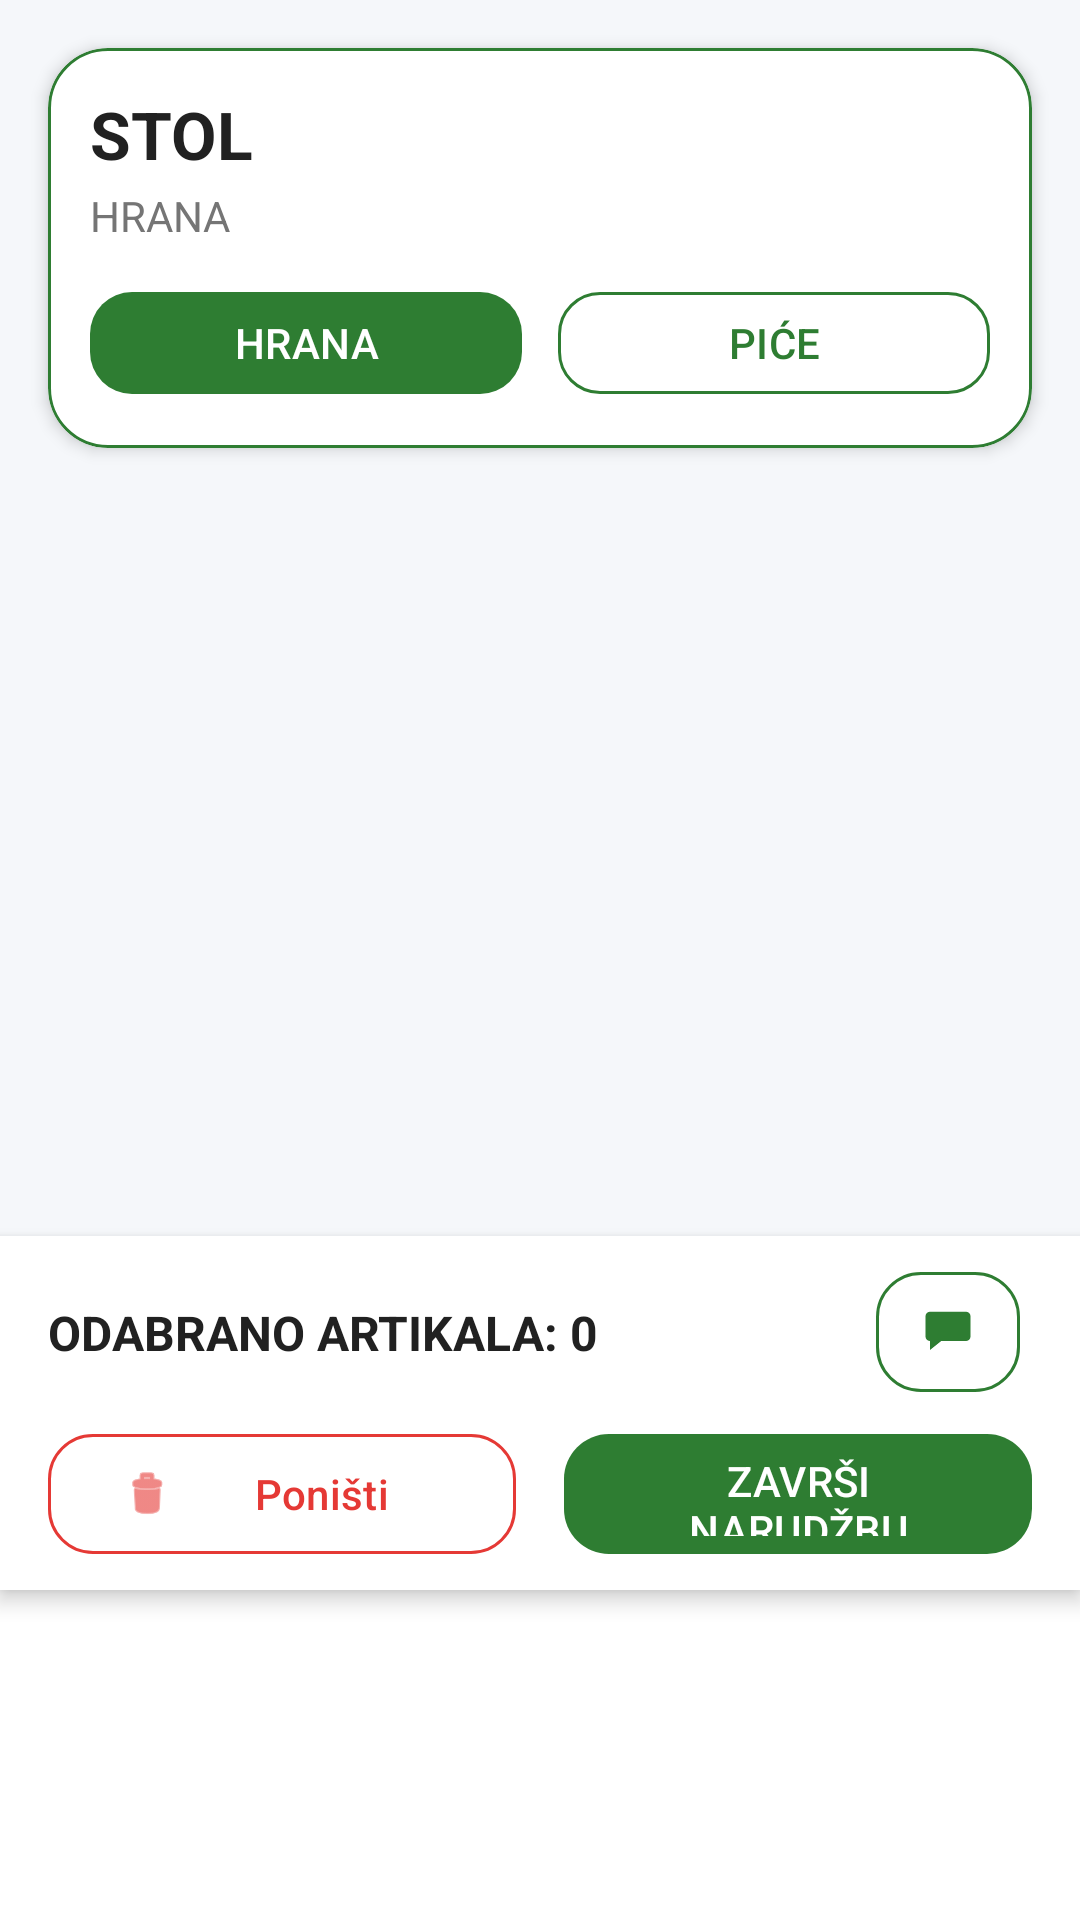

Reconstruct the res/layout file that produces this screen, plus the resources it refers to.
<!-- AndroidManifest.xml: application theme Theme.NARUCIVANJE_NOVO -->
<!-- res/layout/activity_odabir_jela_pica.xml -->
<androidx.constraintlayout.widget.ConstraintLayout xmlns:android="http://schemas.android.com/apk/res/android"
    xmlns:app="http://schemas.android.com/apk/res-auto"
    xmlns:tools="http://schemas.android.com/tools"
    android:layout_width="match_parent"
    android:layout_height="match_parent"
    android:background="#F5F7FA">

    <com.google.android.material.card.MaterialCardView
        android:id="@+id/headerCard"
        android:layout_width="0dp"
        android:layout_height="wrap_content"
        android:layout_margin="16dp"
        app:cardBackgroundColor="@android:color/white"
        app:cardCornerRadius="20dp"
        app:cardElevation="3dp"
        app:strokeColor="@color/primary"
        app:strokeWidth="1dp"
        app:layout_constraintTop_toTopOf="parent"
        app:layout_constraintStart_toStartOf="parent"
        app:layout_constraintEnd_toEndOf="parent">

        <LinearLayout
            android:layout_width="match_parent"
            android:layout_height="wrap_content"
            android:orientation="vertical"
            android:padding="14dp">

            <TextView
                android:id="@+id/textViewTableNumber"
                android:layout_width="match_parent"
                android:layout_height="wrap_content"
                android:text="@string/table_number_placeholder"
                android:textColor="#212121"
                android:textSize="22sp"
                android:textStyle="bold" />

            <TextView
                android:id="@+id/textViewMenuTitle"
                android:layout_width="match_parent"
                android:layout_height="wrap_content"
                android:layout_marginTop="3dp"
                android:text="@string/menu_food"
                android:textColor="#757575"
                android:textSize="14sp" />

            <LinearLayout
                android:id="@+id/menuSwitchContainer"
                android:layout_width="match_parent"
                android:layout_height="wrap_content"
                android:layout_marginTop="12dp"
                android:orientation="horizontal">

                <com.google.android.material.button.MaterialButton
                    android:id="@+id/btnHrana"
                    android:layout_width="0dp"
                    android:layout_height="42dp"
                    android:layout_marginEnd="6dp"
                    android:layout_weight="1"
                    android:text="@string/menu_food"
                    android:textColor="@android:color/white"
                    app:backgroundTint="@color/primary"
                    app:cornerRadius="14dp" />

                <com.google.android.material.button.MaterialButton
                    android:id="@+id/btnPica"
                    android:layout_width="0dp"
                    android:layout_height="42dp"
                    android:layout_marginStart="6dp"
                    android:layout_weight="1"
                    android:text="@string/menu_drinks"
                    android:textColor="@color/primary"
                    app:backgroundTint="@android:color/white"
                    app:cornerRadius="14dp"
                    app:strokeColor="@color/primary"
                    app:strokeWidth="1dp" />
            </LinearLayout>

        </LinearLayout>
    </com.google.android.material.card.MaterialCardView>

    <androidx.recyclerview.widget.RecyclerView
        android:id="@+id/recyclerView"
        android:layout_width="0dp"
        android:layout_height="0dp"
        android:layout_marginTop="8dp"
        android:background="#F5F7FA"
        android:clipToPadding="false"
        android:paddingStart="12dp"
        android:paddingEnd="12dp"
        android:paddingBottom="8dp"
        app:layout_constraintTop_toBottomOf="@id/headerCard"
        app:layout_constraintBottom_toTopOf="@+id/containerTotalSelected"
        app:layout_constraintStart_toStartOf="parent"
        app:layout_constraintEnd_toEndOf="parent"
        tools:listitem="@layout/item_menu" />

    <ProgressBar
        android:id="@+id/progressBar"
        android:layout_width="wrap_content"
        android:layout_height="wrap_content"
        android:indeterminate="true"
        android:visibility="gone"
        app:layout_constraintTop_toTopOf="parent"
        app:layout_constraintBottom_toBottomOf="parent"
        app:layout_constraintStart_toStartOf="parent"
        app:layout_constraintEnd_toEndOf="parent" />

    <androidx.constraintlayout.widget.ConstraintLayout
        android:id="@+id/containerTotalSelected"
        android:layout_width="0dp"
        android:layout_height="wrap_content"
        android:background="@android:color/white"
        android:elevation="4dp"
        android:paddingStart="16dp"
        android:paddingTop="8dp"
        android:paddingEnd="12dp"
        android:paddingBottom="4dp"
        app:layout_constraintTop_toBottomOf="@id/recyclerView"
        app:layout_constraintStart_toStartOf="parent"
        app:layout_constraintEnd_toEndOf="parent">

        <TextView
            android:id="@+id/textViewTotalSelected"
            android:layout_width="0dp"
            android:layout_height="wrap_content"
            android:text="@string/selected_items_zero"
            android:textColor="#212121"
            android:textSize="16sp"
            android:textStyle="bold"
            app:layout_constraintStart_toStartOf="parent"
            app:layout_constraintEnd_toStartOf="@id/iconButtonContainer"
            app:layout_constraintTop_toTopOf="parent"
            app:layout_constraintBottom_toBottomOf="parent" />

        <LinearLayout
            android:id="@+id/iconButtonContainer"
            android:layout_width="wrap_content"
            android:layout_height="wrap_content"
            android:orientation="horizontal"
            app:layout_constraintEnd_toEndOf="parent"
            app:layout_constraintTop_toTopOf="parent"
            app:layout_constraintBottom_toBottomOf="parent">

            <com.google.android.material.button.MaterialButton
                android:id="@+id/btnAiChat"
                android:layout_width="48dp"
                android:layout_height="48dp"
                android:layout_marginEnd="8dp"
                android:contentDescription="@string/ai_chat"
                app:backgroundTint="@android:color/white"
                app:cornerRadius="15dp"
                app:icon="@drawable/ic_ai_chat"
                app:iconGravity="textStart"
                app:iconPadding="0dp"
                app:iconTint="@color/primary"
                app:strokeColor="@color/primary"
                app:strokeWidth="1dp" />

            <com.google.android.material.button.MaterialButton
                android:id="@+id/btnMojeNarudzbe"
                android:layout_width="48dp"
                android:layout_height="48dp"
                android:contentDescription="Moje narudžbe"
                android:visibility="gone"
                app:backgroundTint="@android:color/white"
                app:cornerRadius="15dp"
                app:icon="@android:drawable/ic_menu_agenda"
                app:iconGravity="textStart"
                app:iconPadding="0dp"
                app:iconTint="@color/primary"
                app:strokeColor="@color/primary"
                app:strokeWidth="1dp" />
        </LinearLayout>

    </androidx.constraintlayout.widget.ConstraintLayout>

    <LinearLayout
        android:id="@+id/buttonContainer"
        android:layout_width="0dp"
        android:layout_height="wrap_content"
        android:background="@android:color/white"
        android:elevation="4dp"
        android:gravity="center"
        android:orientation="horizontal"
        android:paddingStart="16dp"
        android:paddingTop="2dp"
        android:paddingEnd="16dp"
        android:paddingBottom="8dp"
        app:layout_constraintTop_toBottomOf="@id/containerTotalSelected"
        app:layout_constraintBottom_toTopOf="@id/tabLayoutTop"
        app:layout_constraintStart_toStartOf="parent"
        app:layout_constraintEnd_toEndOf="parent">

        <com.google.android.material.button.MaterialButton
            android:id="@+id/btnPonistiNarudzbu"
            android:layout_width="0dp"
            android:layout_height="48dp"
            android:layout_marginEnd="8dp"
            android:layout_weight="1"
            android:text="Poništi"
            android:textColor="@color/danger"
            app:backgroundTint="@android:color/white"
            app:cornerRadius="15dp"
            app:icon="@android:drawable/ic_menu_delete"
            app:iconTint="@color/danger"
            app:strokeColor="@color/danger"
            app:strokeWidth="1dp" />

        <com.google.android.material.button.MaterialButton
            android:id="@+id/btnZavrsiNarudzbu"
            android:layout_width="0dp"
            android:layout_height="48dp"
            android:layout_marginStart="8dp"
            android:layout_weight="1"
            android:text="@string/finish_order"
            android:textColor="@android:color/white"
            app:backgroundTint="@color/primary"
            app:cornerRadius="15dp" />
    </LinearLayout>

    <com.google.android.material.tabs.TabLayout
        android:id="@+id/tabLayoutTop"
        android:layout_width="0dp"
        android:layout_height="55dp"
        android:background="@android:color/white"
        app:tabMode="fixed"
        app:tabGravity="fill"
        app:tabMaxWidth="0dp"
        app:tabTextColor="@color/black"
        app:tabIndicatorHeight="0dp"
        app:tabRippleColor="@android:color/transparent"
        app:tabBackground="@android:color/white"
        app:layout_constraintBottom_toTopOf="@id/tabLayoutBottom"
        app:layout_constraintStart_toStartOf="parent"
        app:layout_constraintEnd_toEndOf="parent" />

    <com.google.android.material.tabs.TabLayout
        android:id="@+id/tabLayoutBottom"
        android:layout_width="0dp"
        android:layout_height="55dp"
        android:background="@android:color/white"
        app:tabMode="fixed"
        app:tabGravity="fill"
        app:tabMaxWidth="0dp"
        app:tabTextColor="@color/black"
        app:tabIndicatorHeight="0dp"
        app:tabRippleColor="@android:color/transparent"
        app:tabBackground="@android:color/white"
        app:layout_constraintBottom_toBottomOf="parent"
        app:layout_constraintStart_toStartOf="parent"
        app:layout_constraintEnd_toEndOf="parent" />

</androidx.constraintlayout.widget.ConstraintLayout>
<!-- res/layout/item_menu.xml (included above) -->
<?xml version="1.0" encoding="utf-8"?>
<androidx.cardview.widget.CardView xmlns:android="http://schemas.android.com/apk/res/android"
    xmlns:app="http://schemas.android.com/apk/res-auto"
    android:layout_width="match_parent"
    android:layout_height="90dp"
    android:layout_margin="6dp"
    app:cardBackgroundColor="@color/white"
    app:cardCornerRadius="14dp"
    app:cardElevation="6dp">

    <RelativeLayout
        android:layout_width="match_parent"
        android:layout_height="match_parent"
        android:padding="12dp">

        <TextView
            android:id="@+id/textViewName"
            android:layout_width="match_parent"
            android:layout_height="wrap_content"
            android:layout_alignParentTop="true"
            android:maxLines="2"
            android:text="@string/menu_item_name_preview"
            android:textColor="@color/black"
            android:textSize="16sp"
            android:textStyle="bold" />

        <TextView
            android:id="@+id/textViewCijena"
            android:layout_width="wrap_content"
            android:layout_height="wrap_content"
            android:layout_alignParentEnd="true"
            android:layout_alignParentBottom="true"
            android:text="@string/menu_item_price_preview"
            android:textColor="@color/black"
            android:textSize="17sp"
            android:textStyle="bold" />

    </RelativeLayout>

</androidx.cardview.widget.CardView>
<!-- resources referenced by this layout -->
<resources>
  <color name="black">#FF000000</color>
  <color name="danger">#E53935</color>
  <color name="primary">#2E7D32</color>
  <color name="white">#FFFFFFFF</color>
  <!-- drawable ic_ai_chat (drawable) -->
  <vector xmlns:android="http://schemas.android.com/apk/res/android"
      android:width="24dp"
      android:height="24dp"
      android:viewportWidth="24"
      android:viewportHeight="24">
      <path
          android:fillColor="#FFFFFF"
          android:pathData="M4,3h16a2,2 0 0,1 2,2v9a2,2 0 0,1 -2,2H9l-5,4v-4H4a2,2 0 0,1 -2,-2V5a2,2 0 0,1 2,-2z" />
      <path
          android:fillColor="#000000"
          android:pathData="M12,5m-0.75,0a0.75,0.75 0 1,0 1.5,0a0.75,0.75 0 1,0 -1.5,0" />
      <path
          android:fillColor="#000000"
          android:pathData="M11.75,5.75h0.5v1.1h-0.5z" />
  
      <path
          android:fillColor="#000000"
          android:pathData="M8.5,7.5h7a1.5,1.5 0 0,1 1.5,1.5v2.5a1.5,1.5 0 0,1 -1.5,1.5h-7A1.5,1.5 0 0,1 7,11.5V9A1.5,1.5 0 0,1 8.5,7.5z" />
      <path
          android:fillColor="#FFFFFF"
          android:pathData="M10,10m-0.8,0a0.8,0.8 0 1,0 1.6,0a0.8,0.8 0 1,0 -1.6,0" />
      <path
          android:fillColor="#FFFFFF"
          android:pathData="M14,10m-0.8,0a0.8,0.8 0 1,0 1.6,0a0.8,0.8 0 1,0 -1.6,0" />
  
      <path
          android:fillColor="#FFFFFF"
          android:pathData="M10,12.2h4v0.7h-4z" />
  </vector>
  <string name="ai_chat">AI Chat</string>
  <string name="finish_order">ZAVRŠI NARUDŽBU</string>
  <string name="menu_drinks">PIĆE</string>
  <string name="menu_food">HRANA</string>
  <string name="menu_item_name_preview">PIZZA MARGHERITA</string>
  <string name="menu_item_price_preview">8.50€</string>
  <string name="selected_items_zero">ODABRANO ARTIKALA: 0</string>
  <string name="table_number_placeholder">STOL</string>
  <style name="Theme.NARUCIVANJE_NOVO" parent="Base.Theme.NARUCIVANJE_NOVO" />
  <style name="Base.Theme.NARUCIVANJE_NOVO" parent="Theme.Material3.DayNight.NoActionBar">
          <item name="materialAlertDialogTheme">@style/AppMaterialDialog</item>
      </style>
  <style name="AppMaterialDialog" parent="ThemeOverlay.Material3.MaterialAlertDialog">
          <item name="colorPrimary">@color/primary</item>
          <item name="colorOnSurface">@color/text_primary</item>
          <item name="colorSurface">@color/surface</item>
          <item name="android:textColorPrimary">@color/text_primary</item>
          <item name="android:textColorSecondary">@color/text_secondary</item>
          <item name="buttonBarPositiveButtonStyle">@style/DialogPositiveButton</item>
          <item name="buttonBarNegativeButtonStyle">@style/DialogNegativeButton</item>
      </style>
  <color name="text_primary">#FFFFFF</color>
  <color name="surface">#1E1E1E</color>
  <color name="text_secondary">#BDBDBD</color>
  <style name="DialogPositiveButton" parent="Widget.Material3.Button.TextButton.Dialog">
          <item name="android:textColor">@color/danger</item>
      </style>
  <style name="DialogNegativeButton" parent="Widget.Material3.Button.TextButton.Dialog">
          <item name="android:textColor">@color/primary</item>
      </style>
</resources>
